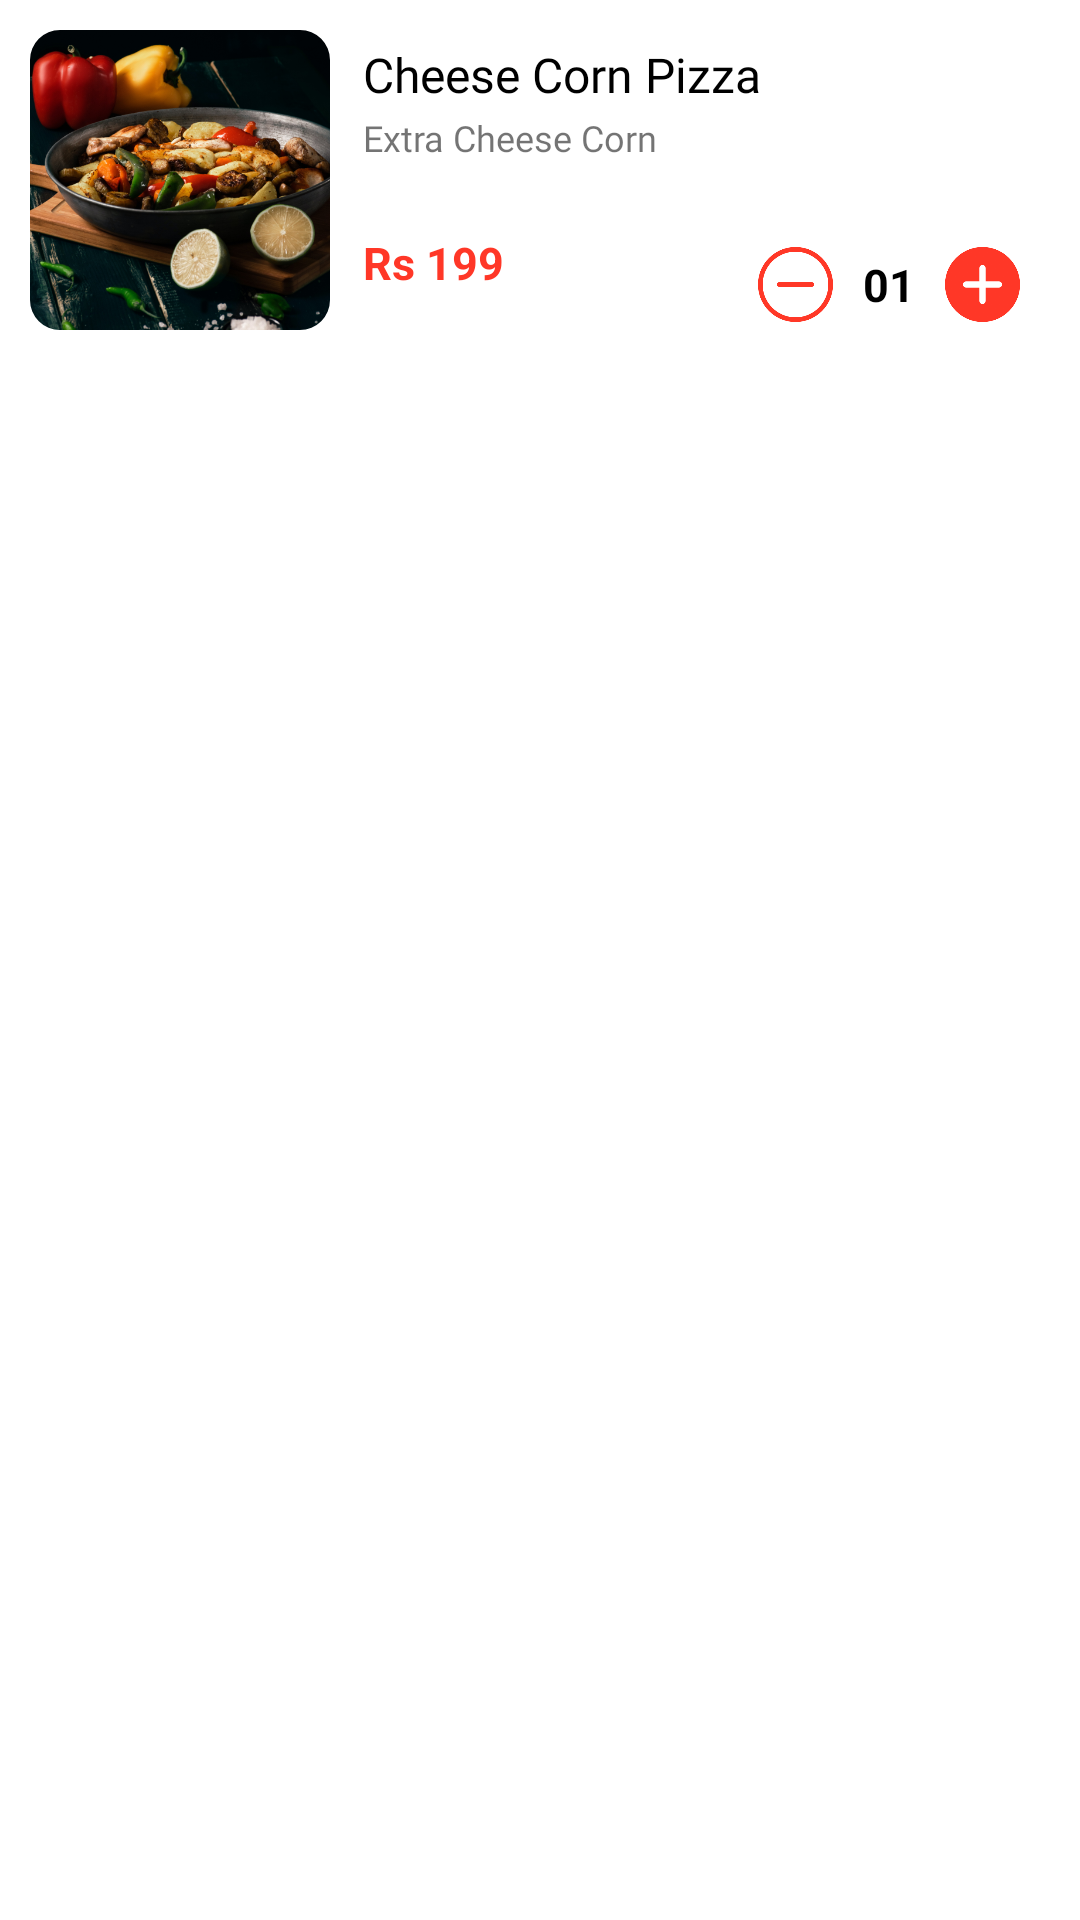

Reconstruct the res/layout file that produces this screen, plus the resources it refers to.
<!-- AndroidManifest.xml: application theme MyTheme1 -->
<!-- res/layout/custom_my_cart_items.xml -->
<?xml version="1.0" encoding="utf-8"?>
<LinearLayout xmlns:android="http://schemas.android.com/apk/res/android"
    android:layout_width="match_parent"
    android:layout_height="wrap_content"
    android:background="@color/white"
    xmlns:app="http://schemas.android.com/apk/res-auto"
    android:orientation="vertical">

    <LinearLayout
        android:layout_width="match_parent"
        android:layout_height="100dp"
        android:layout_margin="10dp"
        android:backgroundTint="@color/white"
        android:elevation="4dp"
        >

        <LinearLayout
            android:layout_width="wrap_content"
            android:layout_height="match_parent"
            android:orientation="horizontal"
            >

            <com.google.android.material.imageview.ShapeableImageView
                android:id="@+id/MyCartImg"
                android:scaleType="centerCrop"
                android:layout_width="100dp"
                android:layout_height="match_parent"
                app:shapeAppearanceOverlay="@style/FoodStyle"
                android:src="@drawable/food"
                >

            </com.google.android.material.imageview.ShapeableImageView>

            <LinearLayout
                android:layout_marginHorizontal="10dp"
                android:layout_gravity="center_vertical"
                android:layout_width="match_parent"
                android:layout_height="wrap_content"
                android:orientation="vertical"
                >
                <RelativeLayout
                    android:layout_marginTop="3dp"
                    android:layout_width="match_parent"
                    android:layout_height="match_parent"

                    >
                    <TextView
                        android:id="@+id/MyCartFName"
                        android:layout_width="wrap_content"
                        android:singleLine="true"
                        android:layout_height="wrap_content"
                        android:text="Cheese Corn Pizza"
                        android:textSize="16sp"
                        android:textColor="@color/black"
                        android:fontFamily="@font/roboto_medium"
                        android:padding="1dp"
                        >

                    </TextView>

                    <ImageView
                        android:id="@+id/imgRemoveItm"
                        android:layout_width="20dp"
                        android:layout_height="20dp"
                        android:layout_alignParentRight="true"
                        android:layout_centerInParent="true"
                        android:padding="2dp"
                        android:src="@drawable/baseline_clear_24"
                        app:tint="@color/Orange">

                    </ImageView>
                </RelativeLayout>


                <TextView
                    android:id="@+id/MyCartExtraF"
                    android:layout_width="match_parent"
                    android:layout_height="wrap_content"
                    android:text="Extra Cheese Corn"
                    android:textSize="12sp"
                    android:fontFamily="@font/roboto_regular"
                    android:textColor="@color/extraTxtColor"
                    android:padding="1dp"
                    >

                </TextView>



                <RelativeLayout
                    android:layout_marginTop="10dp"
                    android:layout_width="match_parent"
                    android:layout_height="wrap_content"
                    android:layout_gravity="center_vertical"

                    >
                    <TextView
                        android:layout_alignParentLeft="true"
                        android:id="@+id/MyCartFPrice"
                        android:layout_width="wrap_content"
                        android:layout_height="wrap_content"
                        android:text="Rs 199"
                        android:textSize="15sp"
                        android:layout_centerVertical="true"
                        android:textColor="@color/red"
                        android:textStyle="bold"
                        android:padding="1dp"
                        >

                    </TextView>

                    <RelativeLayout

                        android:layout_alignParentRight="true"
                        android:layout_width="wrap_content"
                        android:layout_height="wrap_content">

                        <LinearLayout
                            android:layout_alignParentBottom="true"
                            android:layout_width="match_parent"
                            android:layout_height="wrap_content"
                            android:orientation="horizontal"
                            android:layout_gravity="right"
                            android:gravity="right"
                            >


                            <ImageView
                                android:id="@+id/imgMinusItm"
                                android:layout_gravity="center_vertical"
                                android:layout_width="25dp"
                                android:layout_height="25dp"
                                android:src="@drawable/minus"
                                >

                            </ImageView>

                            <TextView
                                android:id="@+id/TxtNumberItm"
                                android:layout_width="wrap_content"
                                android:layout_height="wrap_content"
                                android:text="01"
                                android:textSize="15sp"
                                android:textColor="@color/black"
                                android:textStyle="bold"
                                android:padding="5dp"
                                android:layout_marginLeft="5dp"
                                android:layout_marginRight="5dp">

                            </TextView>

                            <ImageView
                                android:id="@+id/imgPlusItm"
                                android:layout_gravity="center_vertical"
                                android:layout_width="25dp"
                                android:layout_height="25dp"
                                android:src="@drawable/plus"
                                >
                            </ImageView>

                        </LinearLayout>

                        <TextView
                            android:id="@+id/txt_Add_Itm"
                            android:layout_width="match_parent"
                            android:layout_height="40dp"
                            android:layout_gravity="center_vertical"
                            android:layout_marginStart="5dp"
                            android:layout_marginEnd="5dp"
                            android:layout_marginBottom="5dp"
                            android:layout_weight="1.0"
                            android:background="@drawable/bg_checkout_btn"
                            android:gravity="center"
                            android:paddingHorizontal="10dp"
                            android:text="+ Add"
                            android:textColor="@color/white"
                            android:visibility="gone">

                        </TextView>


                    </RelativeLayout>




                </RelativeLayout>




            </LinearLayout>

        </LinearLayout>

    </LinearLayout>

</LinearLayout>
<!-- resources referenced by this layout -->
<resources>
  <color name="Orange">#F04123</color>
  <color name="black">#000000</color>
  <color name="extraTxtColor"> #8B000000</color>
  <color name="red">#FF3727</color>
  <color name="white">#FFFFFFFF</color>
  <!-- drawable bg_checkout_btn (drawable) -->
  <?xml version="1.0" encoding="utf-8"?>
  <shape android:shape="rectangle" xmlns:android="http://schemas.android.com/apk/res/android">
  
      <solid android:color="@color/red">
  
      </solid>
  
      <corners android:radius="40dp" >
  
      </corners>
  </shape>
  <!-- drawable food: png bitmap (drawable, 526503 bytes) -->
  <!-- drawable minus: png bitmap (drawable, 18529 bytes) -->
  <!-- drawable plus: png bitmap (drawable, 12488 bytes) -->
  <style name="FoodStyle" parent="">
          <item name="cornerFamily">rounded</item>
          <item name="cornerSize">10dp</item>
      </style>
  <style name="MyTheme1" parent="Theme.AppCompat.Light.NoActionBar">
          
          <item name="colorPrimary">#F44336</item>
          <item name="colorPrimaryDark">#F44336</item>
          <item name="colorAccent">#F44336</item>
          
          <item name="colorSecondary">#F44336</item>
          <item name="colorSecondaryVariant">#F44336</item>
          <item name="colorOnSecondary">@color/red</item>
          
          <item name="android:statusBarColor">@color/white</item>
          <item name="bottomSheetDialogTheme">@style/AppBottomSheetDialogTheme</item>
      </style>
  <style name="AppBottomSheetDialogTheme" parent="Theme.Design.Light.BottomSheetDialog">
          <item name="bottomSheetStyle">@style/AppModalStyle</item>
      </style>
  <style name="AppModalStyle" parent="Widget.Design.BottomSheet.Modal">
          <item name="android:background">@drawable/bottom_sheet_bg</item>
      </style>
</resources>
